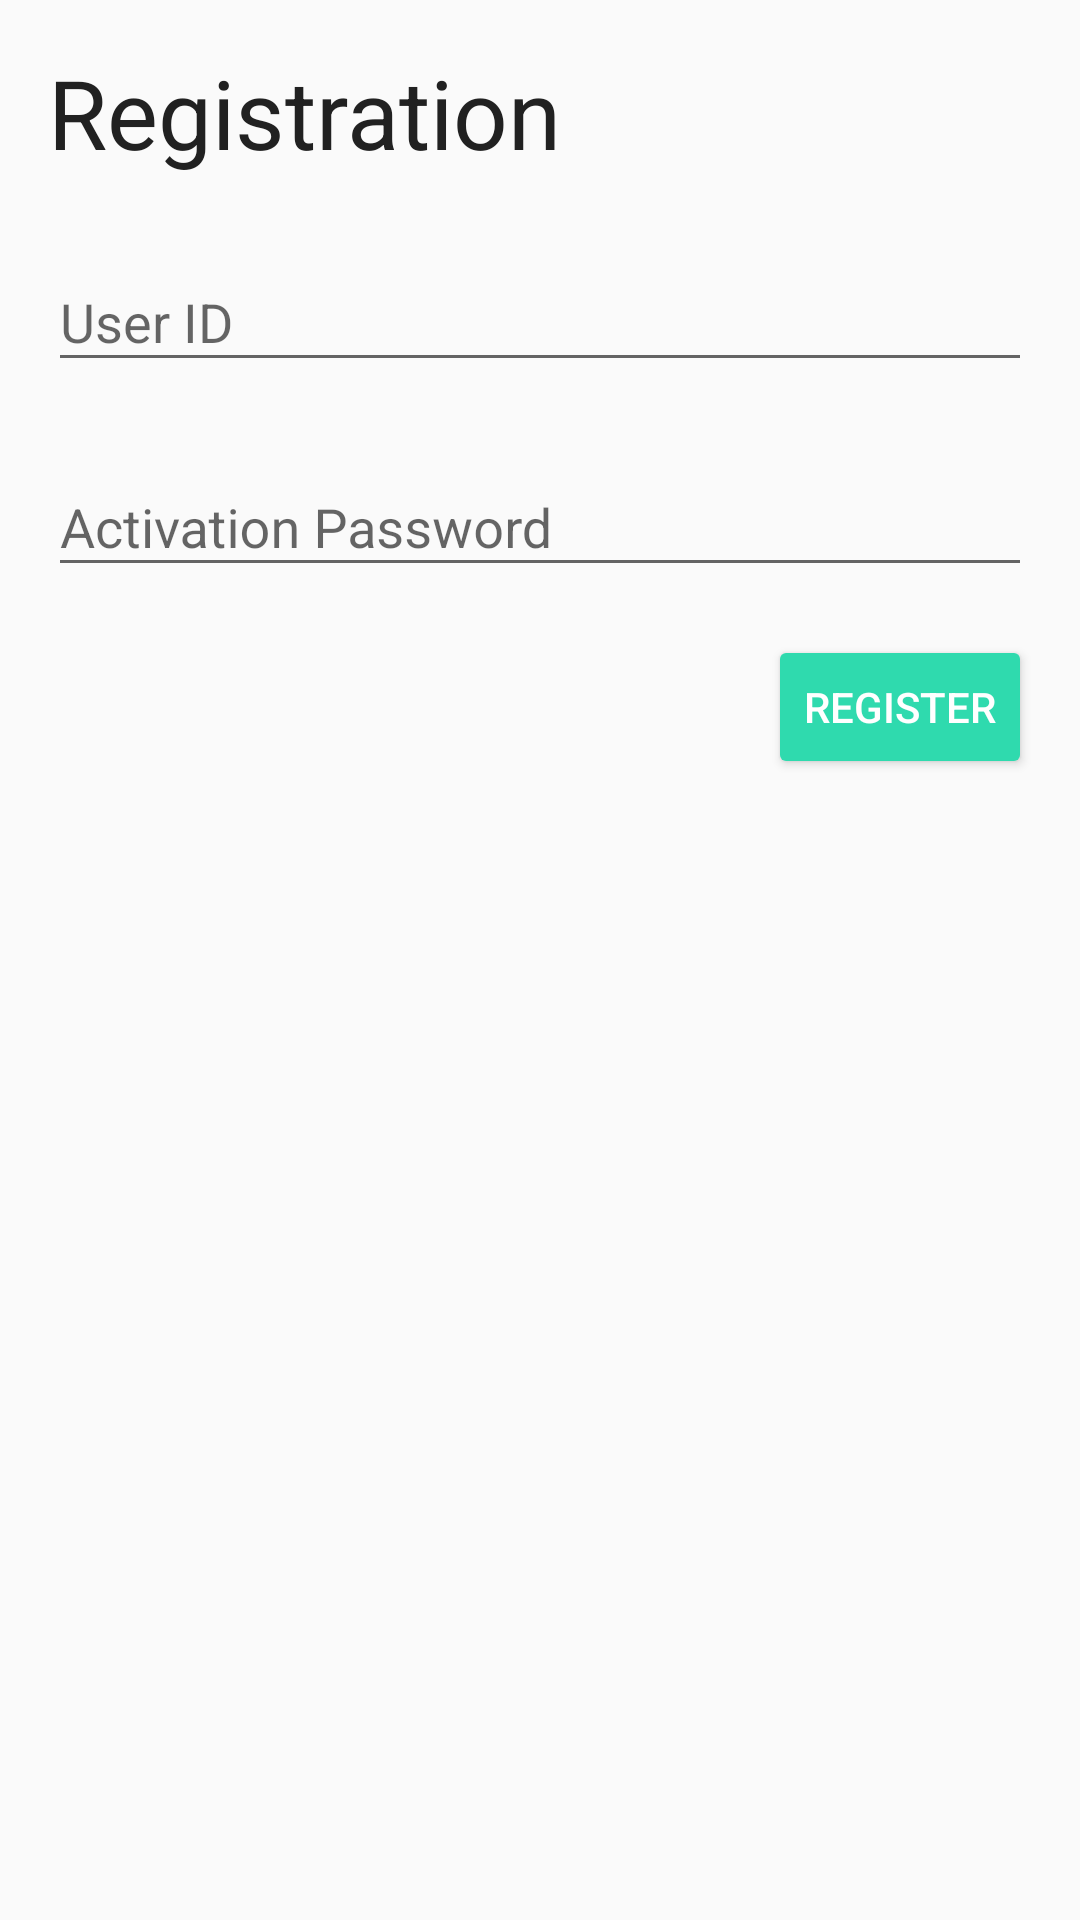

Here is an Android app screen rendered from its layout file. Give the layout XML and the strings, colors and styles it references.
<!-- AndroidManifest.xml: application theme AppTheme -->
<!-- res/layout/activity_activation.xml -->
<LinearLayout xmlns:android="http://schemas.android.com/apk/res/android"
    xmlns:tools="http://schemas.android.com/tools"
    android:layout_width="match_parent"
    android:layout_height="match_parent"
    android:orientation="vertical"
    android:padding="@dimen/activity_vertical_margin"
    tools:context="com.vasco.orchestration.sample.ActivationActivity">

    <TextView
        android:layout_width="wrap_content"
        android:layout_height="wrap_content"
        android:layout_marginBottom="@dimen/activity_vertical_margin"
        android:text="@string/registration"
        android:textColor="@color/colorPrimaryText"
        android:textSize="32sp" />


    <com.google.android.material.textfield.TextInputLayout
        android:layout_width="match_parent"
        android:layout_height="wrap_content"
        android:layout_marginBottom="@dimen/activity_vertical_margin">

        <EditText
            android:id="@+id/edit_user_id"
            android:layout_width="match_parent"
            android:layout_height="wrap_content"
            android:hint="@string/prompt_user_id"
            android:imeOptions="actionNext"
            android:inputType="text"
            android:maxLines="1"
            android:autofillHints="" />

    </com.google.android.material.textfield.TextInputLayout>

    <com.google.android.material.textfield.TextInputLayout
        android:layout_width="match_parent"
        android:layout_height="wrap_content"
        android:layout_marginBottom="@dimen/activity_vertical_margin">

        <EditText
            android:id="@+id/edit_activation_password"
            android:layout_width="match_parent"
            android:layout_height="wrap_content"
            android:hint="@string/prompt_activation_password"
            android:imeOptions="actionDone"
            android:inputType="textVisiblePassword"
            android:maxLength="21"
            android:maxLines="1"
            tools:ignore="Autofill" />

    </com.google.android.material.textfield.TextInputLayout>

    <Button
        android:id="@+id/btn_register"
        style="@style/Widget.AppCompat.Button.Colored"
        android:layout_width="wrap_content"
        android:layout_height="wrap_content"
        android:layout_gravity="end"
        android:focusable="true"
        android:text="@string/btn_register" />

</LinearLayout>
<!-- resources referenced by this layout -->
<resources>
  <color name="colorPrimaryText">#212121</color>
  <dimen name="activity_vertical_margin">16dp</dimen>
  <string translatable="false" name="btn_register">Register</string>
  <string translatable="false" name="prompt_activation_password">Activation Password</string>
  <string translatable="false" name="prompt_user_id">User ID</string>
  <string translatable="false" name="registration">Registration</string>
  <style name="AppTheme" parent="Theme.AppCompat.Light.DarkActionBar">
          
          <item name="colorPrimary">@color/colorPrimary</item>
          <item name="colorPrimaryDark">@color/colorPrimaryDark</item>
          <item name="colorAccent">@color/colorAccent</item>
      </style>
  <color name="colorPrimary">#4625B7</color>
  <color name="colorPrimaryDark">#250A73</color>
  <color name="colorAccent">#2FDAAE</color>
</resources>
